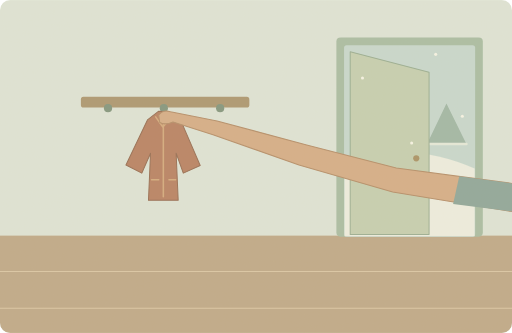
t = 0.00 s
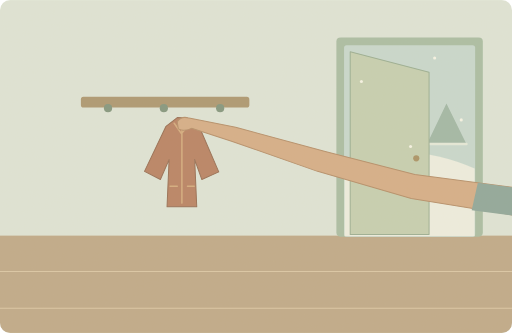
t = 1.75 s
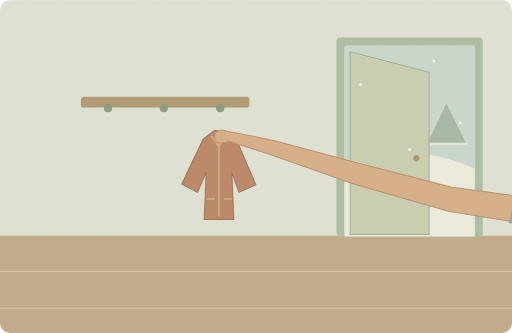
t = 3.25 s
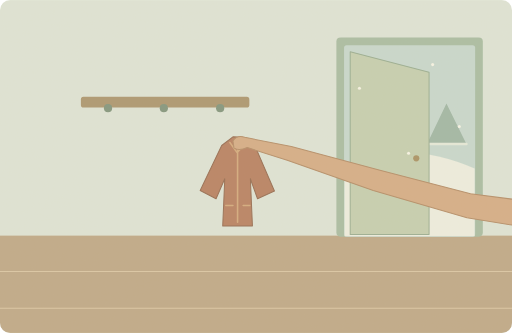
t = 5.00 s
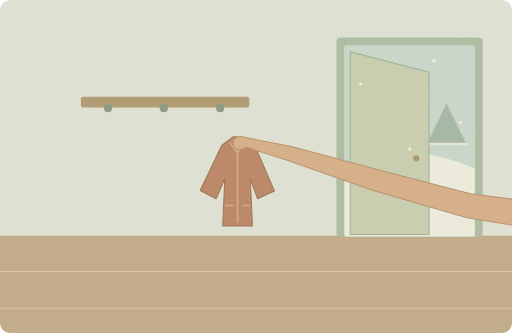
t = 7.00 s
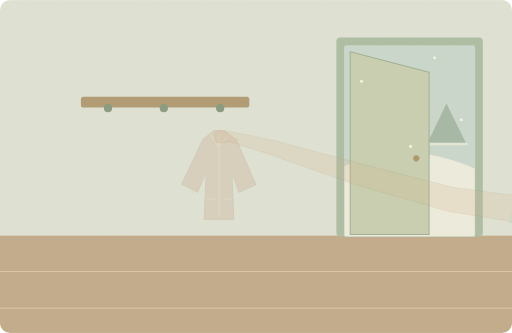
t = 8.33 s

The animated SVG that drew these frames (rendered in a browser with its animation timeline set to each time). Animation: 8 SMIL elements (animate=2,animateTransform=6); one cycle of 10.00 s, repeats indefinitely.

<svg xmlns="http://www.w3.org/2000/svg" width="1000" height="650" viewBox="0 0 1000 650" role="img" aria-labelledby="title desc"><title id="title">单词小故事</title><desc id="desc">I grabbed my jacket before stepping into the cold.</desc><metadata>{"wordId": "jacket", "dailyExample": "I grabbed my jacket before stepping into the cold.", "source": "https://github.com/go1app/word-atlas/blob/main/public/atlas/entries/0.json", "attribution": "Word Atlas contributors — CC BY 4.0", "license": "https://creativecommons.org/licenses/by/4.0/", "changes": "New original vector animation interpreting the daily example.", "durationSeconds": 10}</metadata><defs><clipPath id="frame"><rect width="1000" height="650" rx="20"/></clipPath><filter id="paper"><feTurbulence type="fractalNoise" baseFrequency=".74" numOctaves="3" stitchTiles="stitch"/><feColorMatrix type="saturate" values="0"/><feComponentTransfer><feFuncA type="linear" slope=".065"/></feComponentTransfer><feBlend in="SourceGraphic" mode="soft-light"/></filter><filter id="glow" x="-100%" y="-100%" width="300%" height="300%"><feGaussianBlur stdDeviation="8"/></filter></defs><g clip-path="url(#frame)"><rect x="0" y="0" width="1000" height="650" rx="0" fill="#dfe6d9" /><rect x="0" y="460" width="1000" height="190" rx="0" fill="#bea887" /><path d="M0 530H1000M0 602H1000" fill="none" stroke="#dbc7a6" stroke-width="2" stroke-linecap="round" stroke-linejoin="round" /><rect x="657" y="73" width="286" height="389" rx="8" fill="#a8bda4" /><rect x="672" y="88" width="256" height="374" rx="5" fill="#c7d9d0" /><path d="M673 324Q789 269 927 329V461H673Z" fill="#eff0e3" stroke="none" stroke-width="2" stroke-linecap="round" stroke-linejoin="round" /><path d="M720 287L754 225 790 288ZM834 281L872 202 911 281Z" fill="#9fb7a6" stroke="none" stroke-width="2" stroke-linecap="round" stroke-linejoin="round" /><path d="M720 287H789M835 281H911" fill="none" stroke="#e6ecdd" stroke-width="5" stroke-linecap="round" stroke-linejoin="round" /><path d="M684 101L838 141V458H684Z" fill="#c5d0b1" stroke="#98ad92" stroke-width="2" stroke-linecap="round" stroke-linejoin="round" /><circle cx="813" cy="309" r="6" fill="#a89164" /><rect x="158" y="189" width="329" height="21" rx="5" fill="#aa956f" /><circle cx="211" cy="211" r="8" fill="#7f947d" /><circle cx="320" cy="211" r="8" fill="#7f947d" /><circle cx="430" cy="211" r="8" fill="#7f947d" /><g><animateTransform attributeName="transform" type="translate" values="0 0;0 0;145 50;145 50;0 0;0 0" keyTimes="0;.1;.4;.8;.93;1" dur="10s" repeatCount="indefinite"/><animate attributeName="opacity" values="1;1;1;0;0;1" keyTimes="0;.1;.72;.86;.95;1" dur="10s" repeatCount="indefinite"/><path d="M288 234L310 217 329 218 353 235 391 323 358 338 344 299 348 391H290L294 299 277 338 246 322Z" fill="#b77f61" stroke="#946a50" stroke-width="2" stroke-linecap="round" stroke-linejoin="round" /><path d="M319 226V384M304 228L318 248 335 229M296 351H310M330 351H343" fill="none" stroke="#d4ab7d" stroke-width="3" stroke-linecap="round" stroke-linejoin="round" /></g><g><animateTransform attributeName="transform" type="translate" values="0 0;0 0;145 50;145 50;0 0;0 0" keyTimes="0;.1;.4;.8;.93;1" dur="10s" repeatCount="indefinite"/><animate attributeName="opacity" values="1;1;1;0;0;1" keyTimes="0;.1;.72;.86;.95;1" dur="10s" repeatCount="indefinite"/><path d="M1000 358L774 328 599 283 424 236 333 218Q318 213 310 225L312 239Q322 245 338 238L416 263 584 322 767 375 1000 413Z" fill="#d5ad86" stroke="#b48c67" stroke-width="2" stroke-linecap="round" stroke-linejoin="round" /><path d="M1000 358L897 344 885 398 1000 413Z" fill="#8ca69a" stroke="none" stroke-width="2" stroke-linecap="round" stroke-linejoin="round" /></g><g><animateTransform attributeName="transform" type="translate" values="0 -10;-6 10;0 -10" keyTimes="0;.5;1" dur="10s" repeatCount="indefinite"/><circle cx="708" cy="162" r="3" fill="#f8f7e9" /></g><g><animateTransform attributeName="transform" type="translate" values="0 -10;-6 10;0 -10" keyTimes="0;.5;1" dur="10s" repeatCount="indefinite"/><circle cx="851" cy="116" r="3" fill="#f8f7e9" /></g><g><animateTransform attributeName="transform" type="translate" values="0 -10;-6 10;0 -10" keyTimes="0;.5;1" dur="10s" repeatCount="indefinite"/><circle cx="903" cy="237" r="3" fill="#f8f7e9" /></g><g><animateTransform attributeName="transform" type="translate" values="0 -10;-6 10;0 -10" keyTimes="0;.5;1" dur="10s" repeatCount="indefinite"/><circle cx="804" cy="289" r="3" fill="#f8f7e9" /></g><rect width="1000" height="650" fill="#ddc8a0" opacity=".14" filter="url(#paper)" pointer-events="none"/></g></svg>
